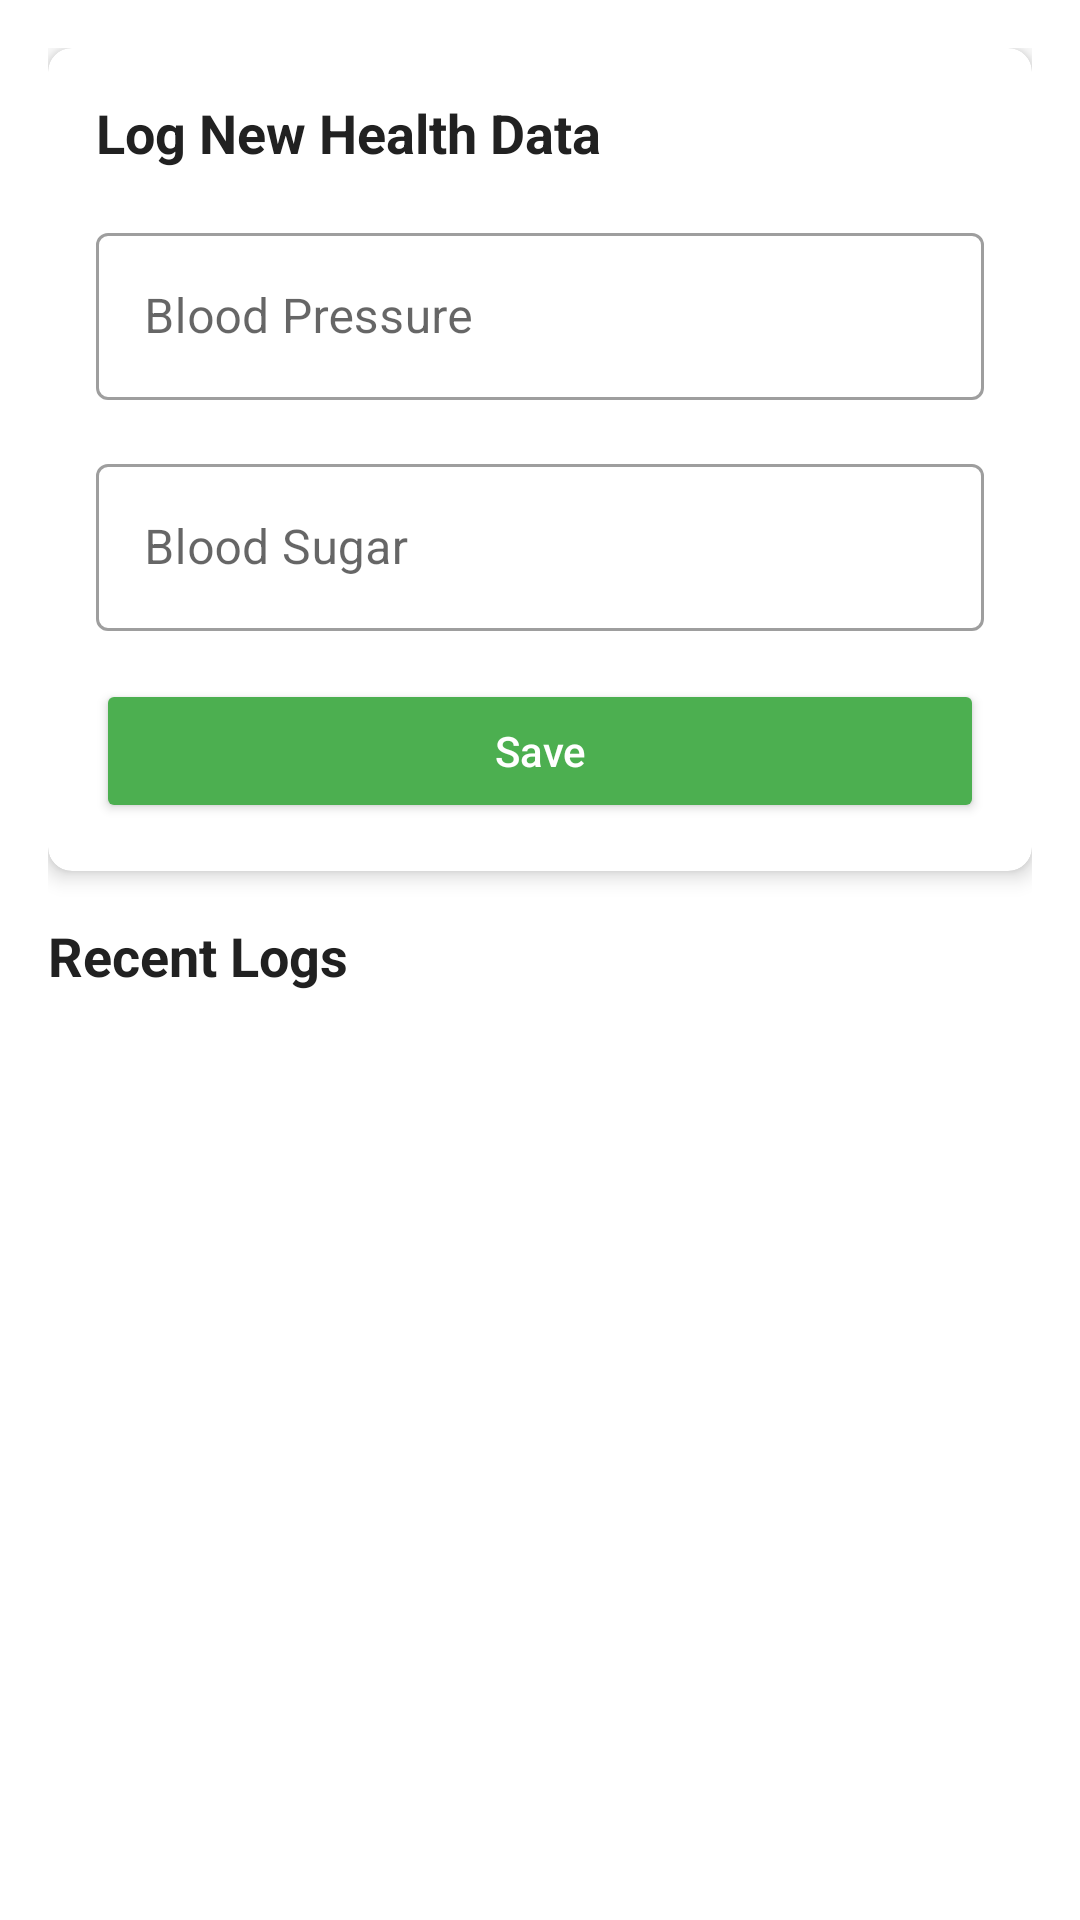

Produce the Android XML layout that renders to this screen, including the resource entries it uses.
<!-- AndroidManifest.xml: application theme AppTheme -->
<!-- res/layout/fragment_health_logs.xml -->
<?xml version="1.0" encoding="utf-8"?>
<LinearLayout xmlns:android="http://schemas.android.com/apk/res/android"
    xmlns:app="http://schemas.android.com/apk/res-auto"
    android:layout_width="match_parent"
    android:layout_height="match_parent"
    android:orientation="vertical"
    android:padding="16dp">

    <com.google.android.material.card.MaterialCardView
        android:layout_width="match_parent"
        android:layout_height="wrap_content"
        app:cardCornerRadius="8dp"
        app:cardElevation="4dp"
        android:layout_marginBottom="16dp">

        <LinearLayout
            android:layout_width="match_parent"
            android:layout_height="wrap_content"
            android:orientation="vertical"
            android:padding="16dp">

            <TextView
                android:layout_width="match_parent"
                android:layout_height="wrap_content"
                android:text="Log New Health Data"
                android:textSize="18sp"
                android:textColor="@color/textPrimary"
                android:textStyle="bold"
                android:layout_marginBottom="16dp"/>

            <com.google.android.material.textfield.TextInputLayout
                android:id="@+id/bloodPressureLayout"
                style="@style/Widget.MaterialComponents.TextInputLayout.OutlinedBox"
                android:layout_width="match_parent"
                android:layout_height="wrap_content"
                android:layout_marginBottom="16dp"
                android:hint="@string/blood_pressure">

                <com.google.android.material.textfield.TextInputEditText
                    android:id="@+id/bloodPressureInput"
                    android:layout_width="match_parent"
                    android:layout_height="wrap_content"
                    android:inputType="number"/>
            </com.google.android.material.textfield.TextInputLayout>

            <com.google.android.material.textfield.TextInputLayout
                android:id="@+id/bloodSugarLayout"
                style="@style/Widget.MaterialComponents.TextInputLayout.OutlinedBox"
                android:layout_width="match_parent"
                android:layout_height="wrap_content"
                android:layout_marginBottom="16dp"
                android:hint="@string/blood_sugar">

                <com.google.android.material.textfield.TextInputEditText
                    android:id="@+id/bloodSugarInput"
                    android:layout_width="match_parent"
                    android:layout_height="wrap_content"
                    android:inputType="numberDecimal"/>
            </com.google.android.material.textfield.TextInputLayout>

            <Button
                android:id="@+id/saveButton"
                android:layout_width="match_parent"
                android:layout_height="wrap_content"
                android:text="Save"
                android:textAllCaps="false"
                app:backgroundTint="@color/colorPrimary"
                android:textColor="@android:color/white"/>
        </LinearLayout>
    </com.google.android.material.card.MaterialCardView>

    <TextView
        android:layout_width="match_parent"
        android:layout_height="wrap_content"
        android:text="Recent Logs"
        android:textSize="18sp"
        android:textColor="@color/textPrimary"
        android:textStyle="bold"
        android:layout_marginBottom="8dp"/>

    <androidx.recyclerview.widget.RecyclerView
        android:id="@+id/logsRecyclerView"
        android:layout_width="match_parent"
        android:layout_height="match_parent"
        android:clipToPadding="false"
        android:paddingBottom="16dp"/>
</LinearLayout>
<!-- resources referenced by this layout -->
<resources>
  <color name="colorPrimary">#4CAF50</color>
  <color name="textPrimary">#212121</color>
  <string name="blood_pressure">Blood Pressure</string>
  <string name="blood_sugar">Blood Sugar</string>
</resources>
